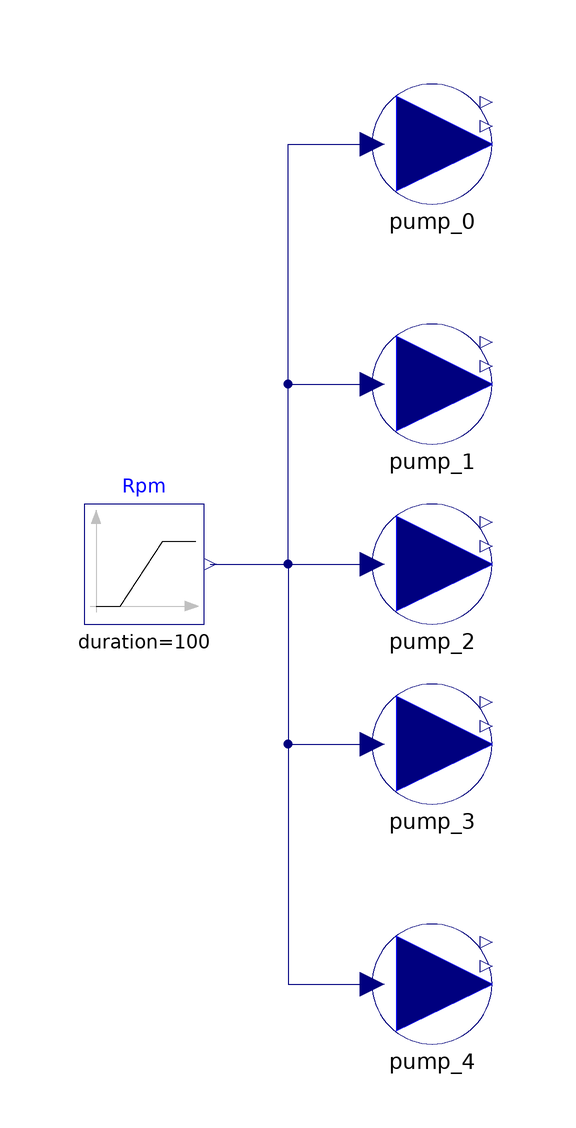

The component connection diagram of the Modelica model below, drawn from its own Placement and Line annotations.

model TestPumpA
  Modelica.Blocks.Sources.Ramp Rpm(duration=100, height=60)
    annotation (Placement(transformation(extent={{-60,-10},{-40,10}})));
  PumpA pump_2(
    a5=0.7,
    a7=0.8,
    a9=0.9) annotation (Placement(transformation(extent={{-12,-10},{8,10}})));
  PumpA pump_4(
    a5=0.1,
    a7=0.2,
    a9=0.3) annotation (Placement(transformation(extent={{-12,-80},{8,-60}})));
  PumpA pump_3(
    a5=0.2,
    a7=0.2,
    a9=0.2) annotation (Placement(transformation(extent={{-12,-40},{8,-20}})));
  PumpA pump_1(
    a5=0.5,
    a7=0.5,
    a9=0.8) annotation (Placement(transformation(extent={{-12,20},{8,40}})));
  PumpA pump_0 annotation (Placement(transformation(extent={{-12,60},{8,80}})));
equation
  connect(Rpm.y, pump_2.Nrpm) annotation (Line(
      points={{-39,0},{-12,0}},
      color={0,0,127},
      smooth=Smooth.None));
  connect(Rpm.y, pump_1.Nrpm) annotation (Line(
      points={{-39,0},{-26,0},{-26,30},{-12,30}},
      color={0,0,127},
      smooth=Smooth.None));
  connect(Rpm.y, pump_0.Nrpm) annotation (Line(
      points={{-39,0},{-26,0},{-26,70},{-12,70}},
      color={0,0,127},
      smooth=Smooth.None));
  connect(Rpm.y, pump_3.Nrpm) annotation (Line(
      points={{-39,0},{-26,0},{-26,-30},{-12,-30}},
      color={0,0,127},
      smooth=Smooth.None));
  connect(Rpm.y, pump_4.Nrpm) annotation (Line(
      points={{-39,0},{-26,0},{-26,-70},{-12,-70}},
      color={0,0,127},
      smooth=Smooth.None));
  annotation (Diagram(coordinateSystem(preserveAspectRatio=false, extent={{-100,
            -100},{100,100}}), graphics),
    experiment(StopTime=150),
    __Dymola_experimentSetupOutput);
end TestPumpA;